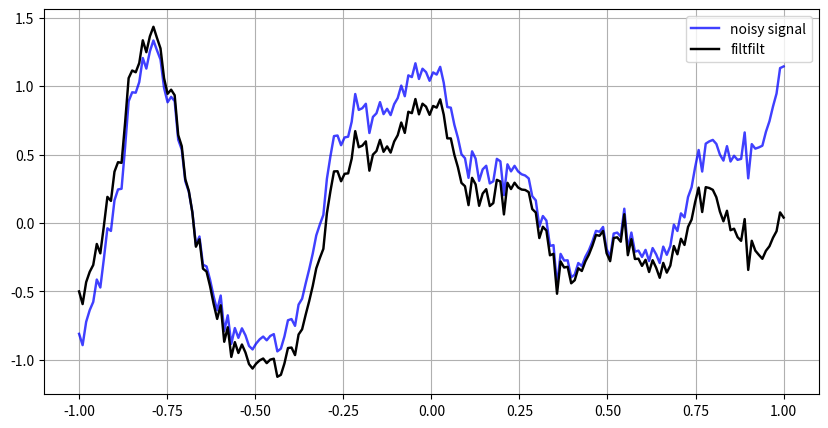

Reproduce this figure in Python.
from numpy import sin, cos, pi, linspace
from numpy.random import randn
from scipy.signal import lfilter, lfilter_zi, filtfilt, butter

from matplotlib.pyplot import plot, legend, show, grid, figure, savefig


# Generate a noisy signal to be filtered.
t = linspace(-1, 1, 200)
x = (sin(2 * pi * 0.75 * t*(1-t) + 2.1) + 0.1*sin(2 * pi * 1.25 * t + 1) +
    0.18*cos(2 * pi * 3.85 * t))
xn = x + randn(len(t)) * 0.08

# Create an order 3 lowpass butterworth filter.
cut = 1 / (0.5 * 200)
#b, a = butter(3, cut, btype='low')
b, a = butter(3, cut, btype='high')

# Apply the filter to xn.  Use lfilter_zi to choose the initial condition
# of the filter.
zi = lfilter_zi(b, a)
z, _ = lfilter(b, a, xn, zi=zi*xn[0])

# Apply the filter again, to have a result filtered at an order
# the same as filtfilt.
z2, _ = lfilter(b, a, z, zi=zi*z[0])

# Use filtfilt to apply the filter.
y = filtfilt(b, a, xn, padlen=1)


# Make the plot.
figure(figsize=(10,5))
plot(t, xn, 'b', linewidth=1.75, alpha=0.75)
#plot(t, z, 'r--', linewidth=1.75)
#plot(t, z2, 'r', linewidth=1.75)
plot(t, y, 'k', linewidth=1.75)
legend(('noisy signal',
        'filtfilt'),
        loc='best')
grid(True)
show()
#savefig('plot.png', dpi=65)
